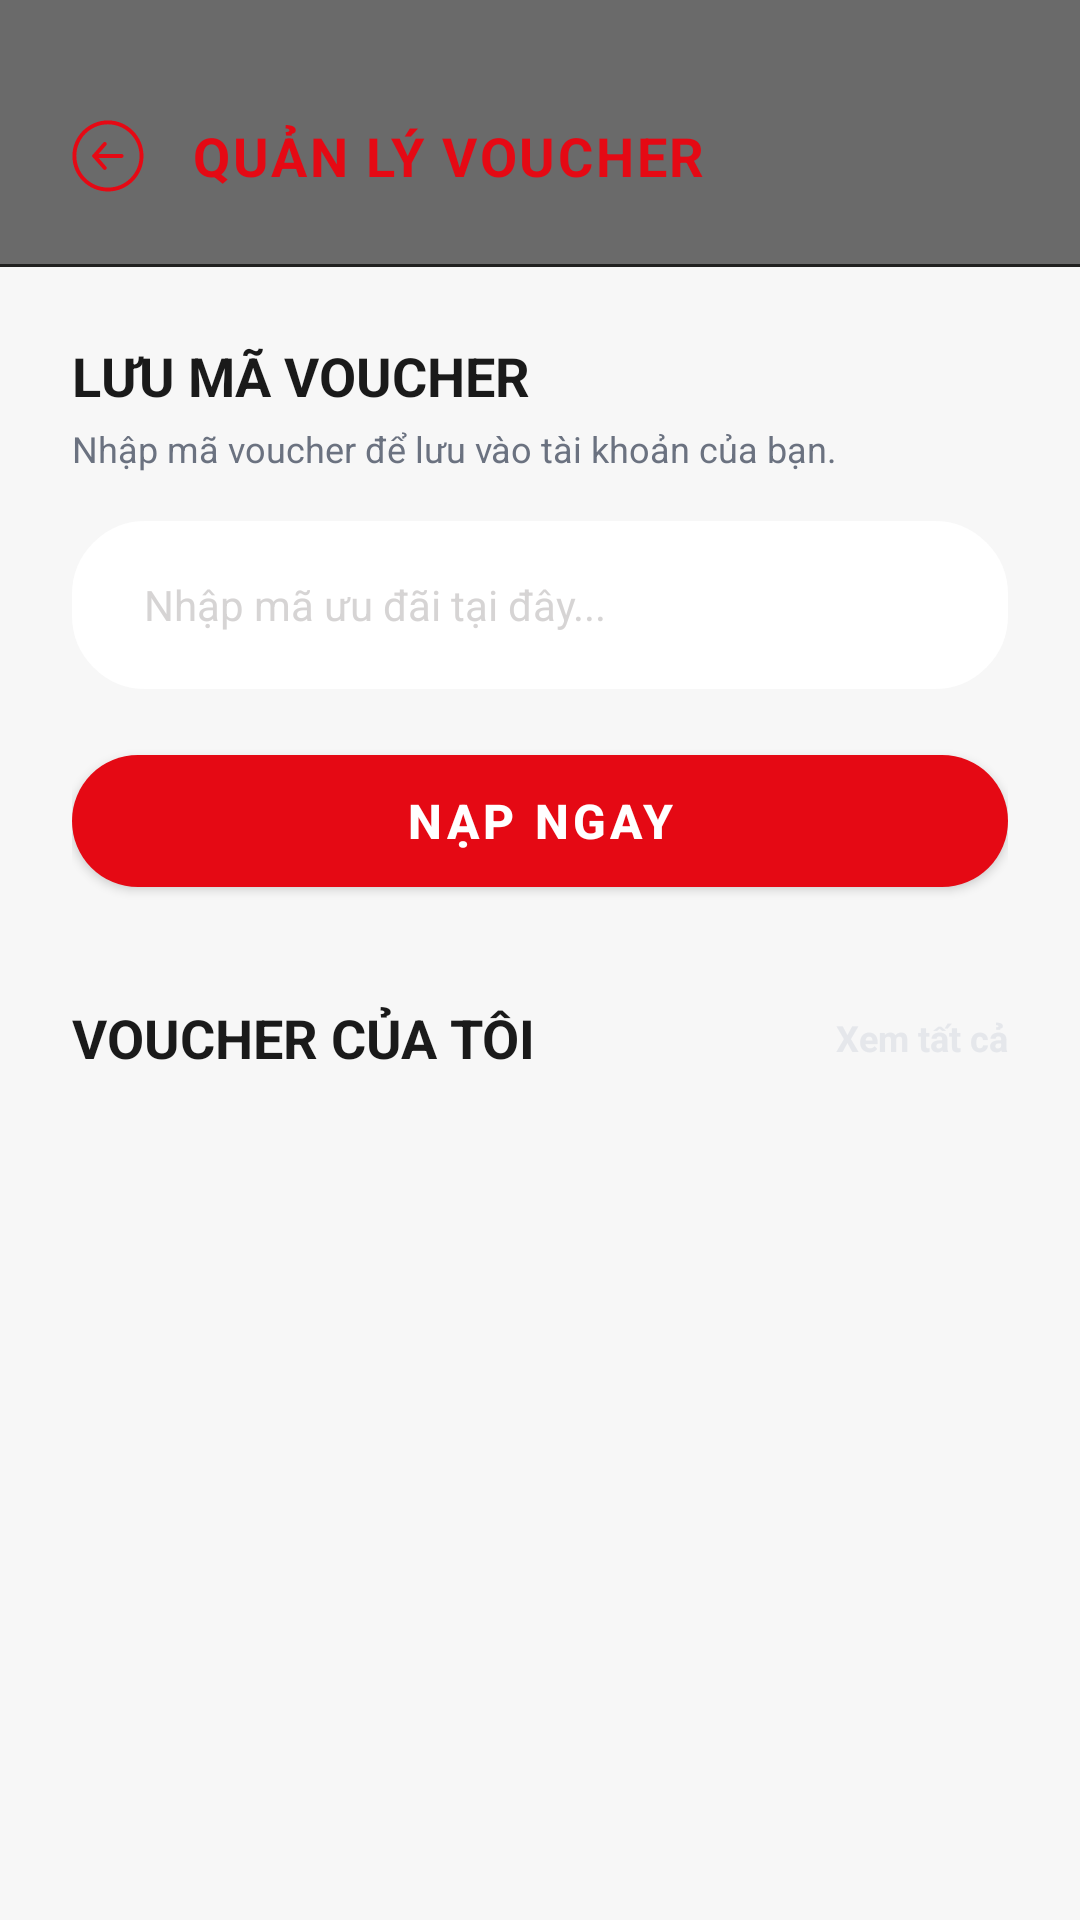

Layout XML and referenced resources for this Android screen:
<!-- AndroidManifest.xml: application theme Theme.CinemaApp -->
<!-- res/layout/fragment_voucher.xml -->
<?xml version="1.0" encoding="utf-8"?>
<LinearLayout xmlns:android="http://schemas.android.com/apk/res/android"
    xmlns:app="http://schemas.android.com/apk/res-auto"
    android:layout_width="match_parent"
    android:layout_height="match_parent"
    android:orientation="vertical"
    android:background="@color/background">

    
    <LinearLayout android:layout_width="match_parent" android:layout_height="wrap_content"
        android:orientation="horizontal" android:paddingTop="32dp" android:paddingBottom="16dp" android:paddingHorizontal="16dp" android:gravity="center_vertical"
        android:background="#990E0E0E">
        <ImageButton android:id="@+id/btnBack" android:layout_width="40dp" android:layout_height="40dp"
            android:src="@drawable/ic_back" android:background="?selectableItemBackgroundBorderless" android:tint="@color/primary"/>
        <TextView android:layout_width="0dp" android:layout_height="wrap_content" android:layout_weight="1"
            android:text="QUẢN LÝ VOUCHER" android:textColor="@color/primary"
            android:textSize="18sp" android:textStyle="bold" android:layout_marginStart="8dp"
            android:textAllCaps="true" android:letterSpacing="0.05"/>
    </LinearLayout>
    
    <View android:layout_width="match_parent" android:layout_height="1dp" android:background="#20201F"/>

    <androidx.core.widget.NestedScrollView
        android:layout_width="match_parent"
        android:layout_height="match_parent"
        android:clipToPadding="false"
        android:paddingBottom="120dp">
        
        <LinearLayout
            android:layout_width="match_parent"
            android:layout_height="wrap_content"
            android:orientation="vertical"
            android:padding="24dp">

            
            <TextView
                android:layout_width="wrap_content"
                android:layout_height="wrap_content"
                android:text="LƯU MÃ VOUCHER"
                android:textSize="18sp"
                android:textStyle="bold"
                android:textColor="@color/on_surface"/>
            <TextView
                android:layout_width="wrap_content"
                android:layout_height="wrap_content"
                android:text="Nhập mã voucher để lưu vào tài khoản của bạn."
                android:textColor="@color/on_surface_variant"
                android:textSize="12sp"
                android:layout_marginTop="4dp"
                android:layout_marginBottom="16dp"/>
                
            <EditText
                android:id="@+id/etVoucherCode"
                android:layout_width="match_parent"
                android:layout_height="56dp"
                android:background="@drawable/bg_bottom_nav_rounded"
                android:backgroundTint="@color/surface_container_lowest"
                android:hint="Nhập mã ưu đãi tại đây..."
                android:textColorHint="#80adaaaa"
                android:textColor="@color/on_surface"
                android:paddingHorizontal="24dp"
                android:textSize="14sp"
                android:layout_marginBottom="16dp"/>

            <com.google.android.material.button.MaterialButton
                android:id="@+id/btnApplyVoucher"
                android:layout_width="match_parent"
                android:layout_height="56dp"
                android:text="Nạp ngay"
                android:textColor="@color/on_primary"
                android:textStyle="bold"
                android:textSize="16sp"
                app:backgroundTint="@color/primary"
                app:cornerRadius="28dp"
                android:layout_marginBottom="32dp"/>

            
            <LinearLayout
                android:layout_width="match_parent"
                android:layout_height="wrap_content"
                android:orientation="horizontal"
                android:gravity="center_vertical"
                android:layout_marginBottom="16dp">
                <TextView
                    android:layout_width="0dp"
                    android:layout_height="wrap_content"
                    android:layout_weight="1"
                    android:text="VOUCHER CỦA TÔI"
                    android:textSize="18sp"
                    android:textStyle="bold"
                    android:textColor="@color/on_surface"/>
                <TextView
                    android:layout_width="wrap_content"
                    android:layout_height="wrap_content"
                    android:text="Xem tất cả"
                    android:textColor="@color/secondary"
                    android:textSize="12sp"
                    android:textStyle="bold"/>
            </LinearLayout>

            <FrameLayout android:layout_width="match_parent" android:layout_height="wrap_content">
                <ProgressBar
                    android:id="@+id/progressBar"
                    android:layout_width="wrap_content"
                    android:layout_height="wrap_content"
                    android:layout_gravity="center"
                    android:indeterminateTint="@color/primary"
                    android:visibility="gone"/>

                <LinearLayout
                    android:id="@+id/tvEmpty"
                    android:layout_width="match_parent"
                    android:layout_height="150dp"
                    android:orientation="vertical"
                    android:gravity="center"
                    android:visibility="gone">
                    <ImageView android:layout_width="64dp" android:layout_height="64dp"
                        android:src="@drawable/ic_ticket" android:tint="@color/on_surface_variant"
                        android:alpha="0.2" android:layout_marginBottom="8dp"/>
                    <TextView android:layout_width="wrap_content" android:layout_height="wrap_content"
                        android:text="Chưa có voucher nào" android:textColor="@color/on_surface_variant"
                        android:textSize="14sp"/>
                </LinearLayout>

                <androidx.recyclerview.widget.RecyclerView
                    android:id="@+id/rvVouchers"
                    android:layout_width="match_parent"
                    android:layout_height="wrap_content"
                    android:nestedScrollingEnabled="false"
                    android:layout_marginBottom="32dp"/>
            </FrameLayout>
        </LinearLayout>
    </androidx.core.widget.NestedScrollView>
</LinearLayout>
<!-- resources referenced by this layout -->
<resources>
  <color name="background">#F7F7F7</color>
  <color name="on_primary">#FFFFFF</color>
  <color name="on_surface">#1A1A1A</color>
  <color name="on_surface_variant">#6B7280</color>
  <color name="primary">#E50914</color>
  <color name="secondary">#E5E7EB</color>
  <color name="surface_container_lowest">#FFFFFF</color>
  <!-- drawable bg_bottom_nav_rounded (drawable) -->
  <?xml version="1.0" encoding="utf-8"?>
  <shape xmlns:android="http://schemas.android.com/apk/res/android">
      <solid android:color="@color/surface_container_highest" />
      <corners android:radius="24dp" />
      <stroke android:width="1dp" android:color="@color/outline" />
  </shape>
  <style name="Theme.CinemaApp" parent="Theme.MaterialComponents.DayNight.NoActionBar">
          
          <item name="colorPrimary">@color/primary</item>
          <item name="colorPrimaryVariant">@color/primary_dark</item>
          <item name="colorOnPrimary">@color/on_primary</item>
  
          
          <item name="android:colorBackground">@color/background</item>
          <item name="android:windowBackground">@color/background</item>
          <item name="colorSurface">@color/surface</item>
          <item name="colorOnSurface">@color/on_surface</item>
          <item name="colorOnBackground">@color/on_background</item>
  
          
          <item name="android:statusBarColor">@color/background</item>
          <item name="android:navigationBarColor">@color/background</item>
          <item name="android:windowLightStatusBar">true</item>
  
          
          <item name="colorControlHighlight">#1AE50914</item>
          <item name="colorControlActivated">@color/primary</item>
  
          
          <item name="android:textColorPrimary">@color/text_primary</item>
          <item name="android:textColorSecondary">@color/text_secondary</item>
          <item name="android:textColorHint">@color/text_hint</item>
  
          
          <item name="shapeAppearanceSmallComponent">@style/ShapeSmall</item>
          <item name="shapeAppearanceMediumComponent">@style/ShapeMedium</item>
          <item name="shapeAppearanceLargeComponent">@style/ShapeLarge</item>
      </style>
  <color name="surface_container_highest">#FFFFFF</color>
  <color name="outline">#D1D5DB</color>
  <color name="primary_dark">#B00710</color>
  <color name="surface">#FFFFFF</color>
  <color name="on_background">#1A1A1A</color>
  <color name="text_primary">#1A1A1A</color>
  <color name="text_secondary">#6B7280</color>
  <color name="text_hint">#9CA3AF</color>
  <style name="ShapeSmall" parent="ShapeAppearance.MaterialComponents.SmallComponent">
          <item name="cornerSize">8dp</item>
      </style>
  <style name="ShapeMedium" parent="ShapeAppearance.MaterialComponents.MediumComponent">
          <item name="cornerSize">12dp</item>
      </style>
  <style name="ShapeLarge" parent="ShapeAppearance.MaterialComponents.LargeComponent">
          <item name="cornerSize">16dp</item>
      </style>
</resources>
